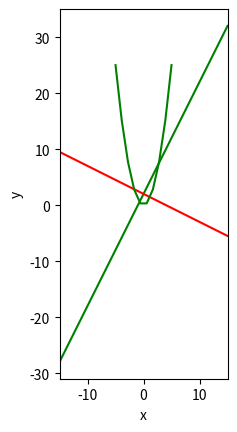

Recreate this plot in Python.
# -*- coding: utf-8 -*-
"""
Created on Tue Aug 27 14:51:33 2019

@author: Student
"""

import numpy as np
import matplotlib.pyplot as plt
from scipy.optimize import curve_fit

x = np.linspace(-15, 15, 10)
y = 2*x + 2
y2 = -0.5*x + 2 #Perpendicular Slope to 2x is -0.5

plt.plot(x, y, color = "green", label = "y = 2x + 2")
plt.plot(x, y2, color = "red", label = "y = -0.5x + 2")
axes = plt.gca()
axes.set_aspect(aspect = "equal")
axes.set_xlim([-15, 15])
plt.xlabel("x")
plt.ylabel("y")
plt.show()

x = np.linspace(-5, 5, 10)
y = x**2
plt.plot(x, y, color = "green", label = "y = x^2")
